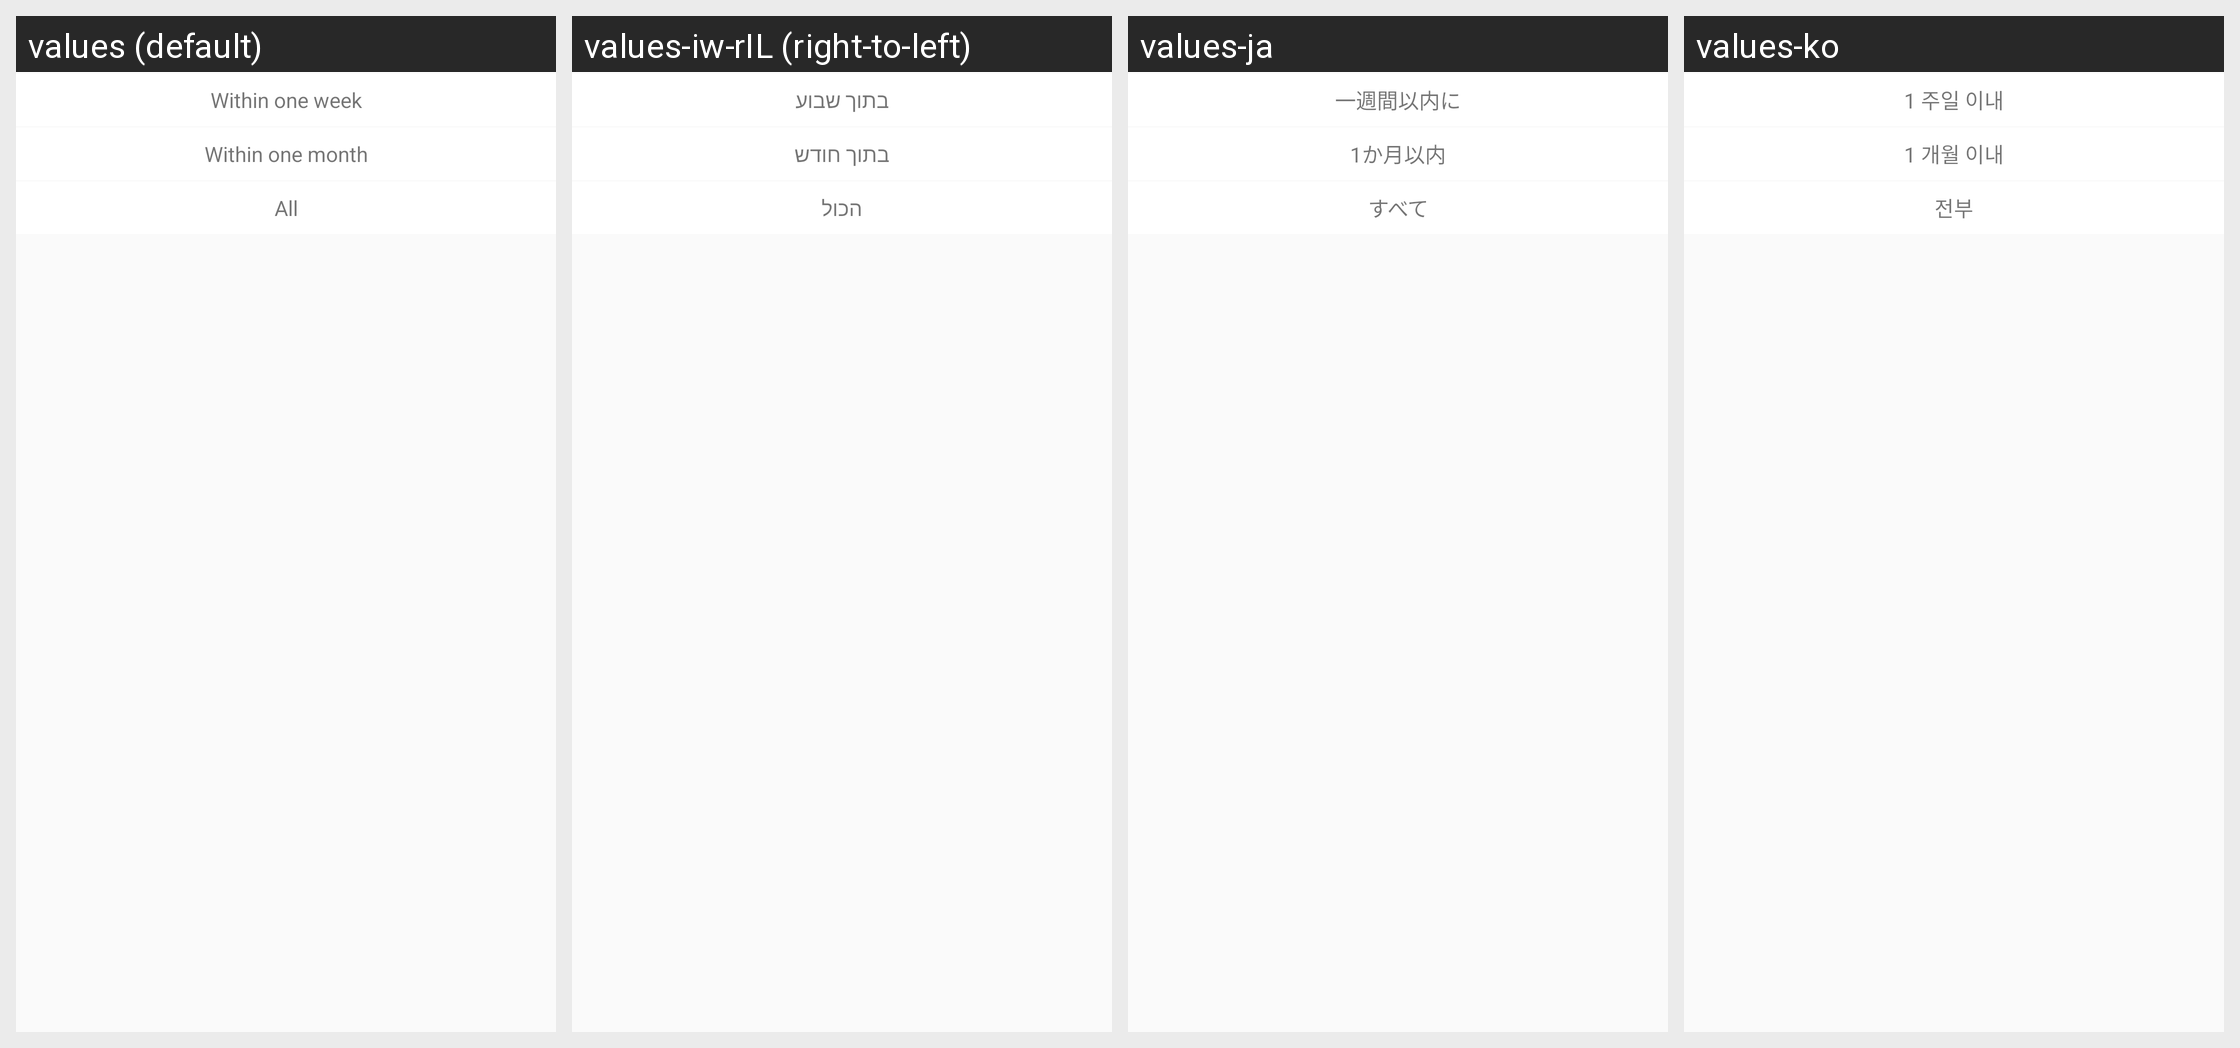

Locale-by-locale string values for the Android screen shown in this grid:
Android screen res/layout/popwindow_record_delete.xml rendered under 4 locales, left to right: values (default), values-iw-rIL (right-to-left), values-ja, values-ko. Device: Nexus 5 (rendered at 1080×1920; each locale shown at half size, 540×960, under a caption strip naming it); theme AppTheme.
Other locales in the repository, not shown: values-es, values-zh-rCN, values-zh-rTW.
Strings drawn on this screen, with the default value and each locale's value (text and hints the layout hard-codes, and strings that could not be matched under every locale, appear in the picture but are not listed):

Message_Center_delete_7
  values: Within one week
  values-iw-rIL: בתוך שבוע
  values-ja: 一週間以内に
  values-ko: 1 주일 이내

Message_Center_delete_30
  values: Within one month
  values-iw-rIL: בתוך חודש
  values-ja: 1か月以内
  values-ko: 1 개월 이내

Device_All
  values: All
  values-iw-rIL: הכול
  values-ja: すべて
  values-ko: 전부
